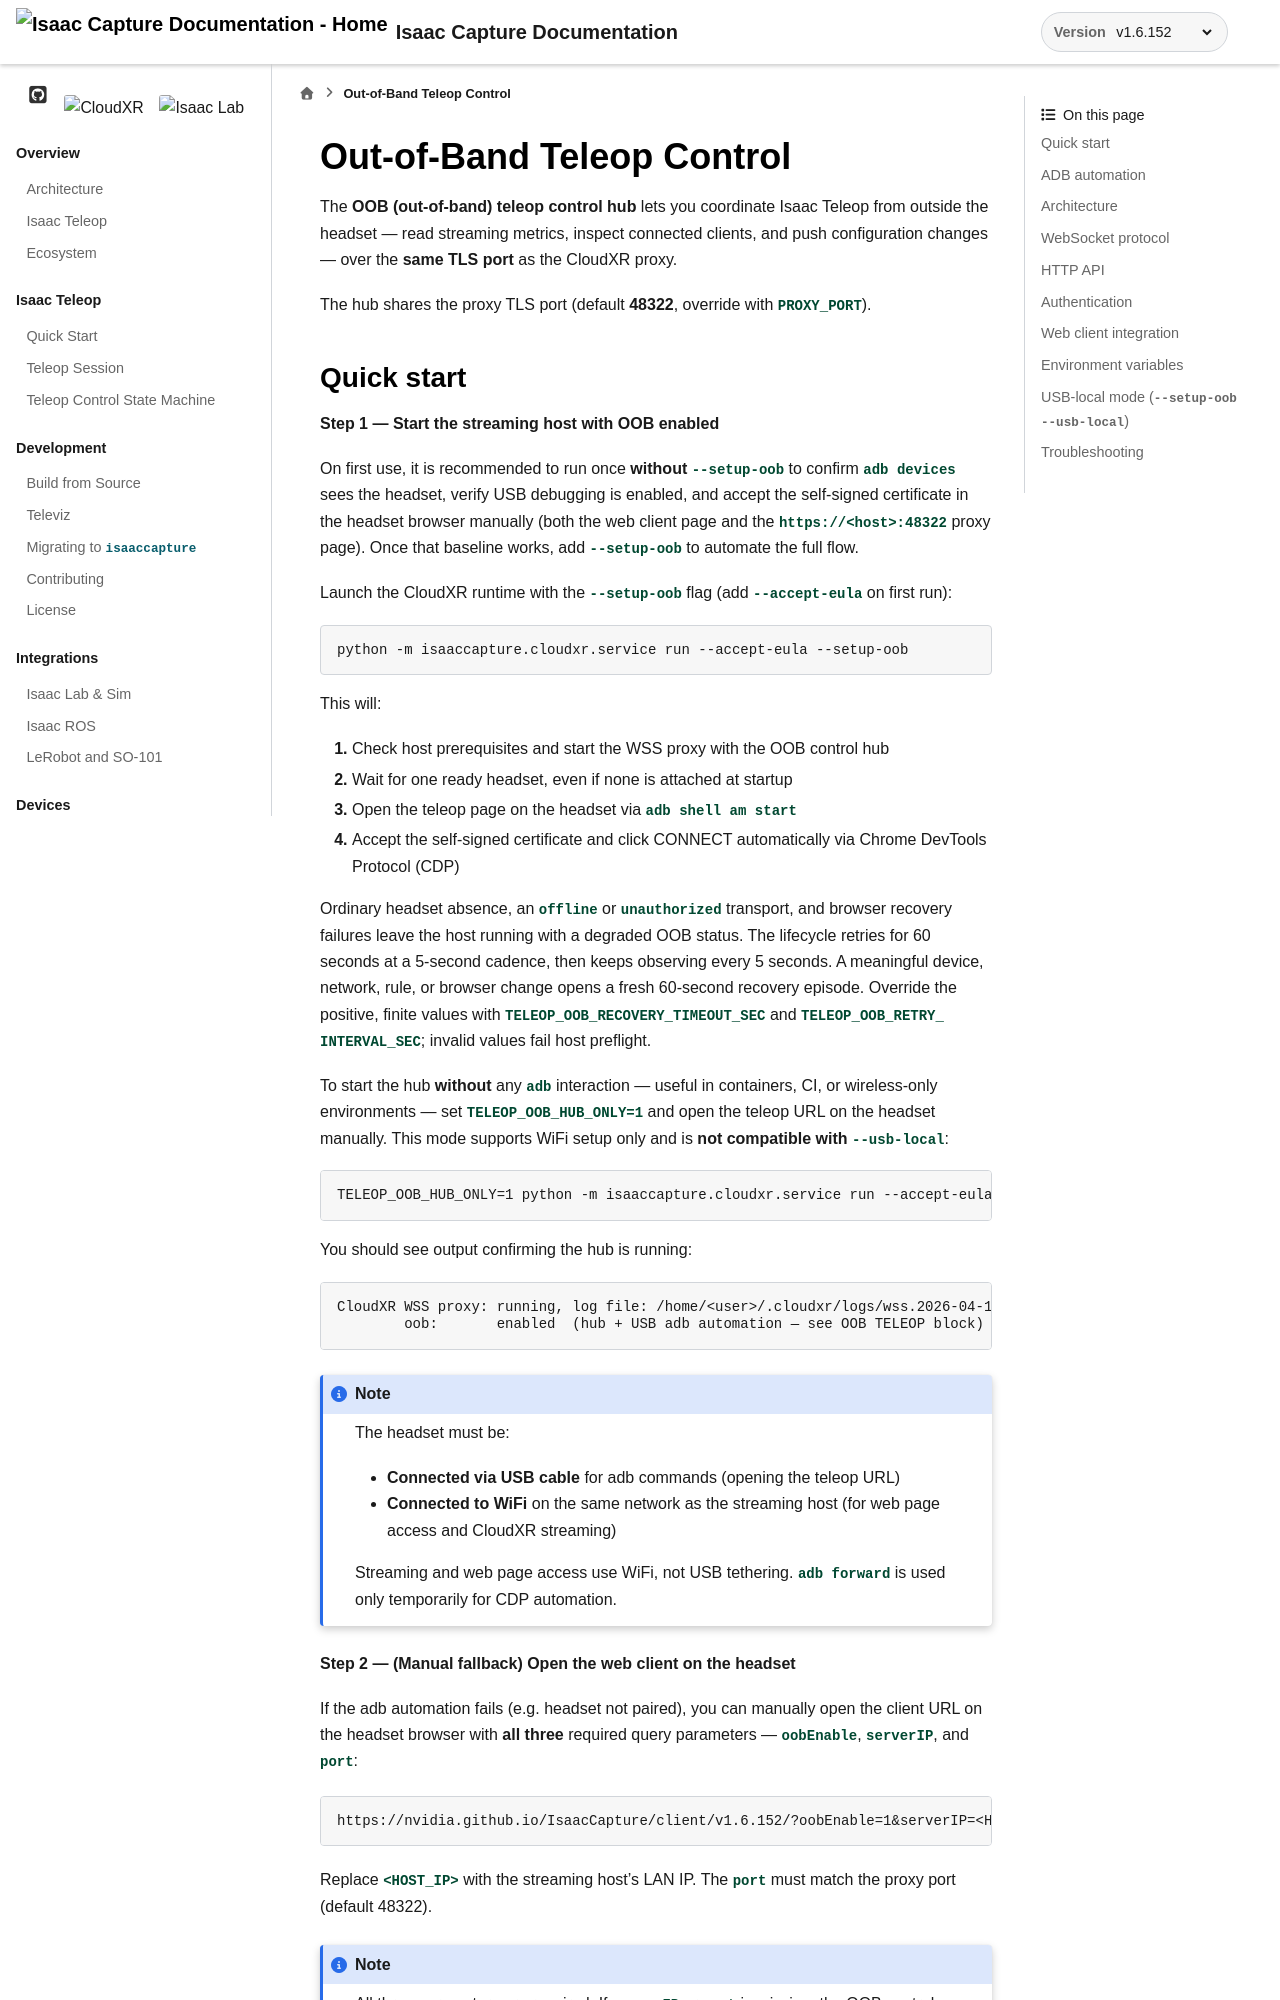

repository: NVIDIA/IsaacCapture · page: v1.6.152/references/oob_teleop_control.html · generator: sphinx

.. SPDX-FileCopyrightText: Copyright (c) 2026 NVIDIA CORPORATION & AFFILIATES. All rights reserved.
.. SPDX-License-Identifier: Apache-2.0

Out-of-Band Teleop Control
==========================

The **OOB (out-of-band) teleop control hub** lets you coordinate Isaac Teleop
from outside the headset — read streaming metrics, inspect connected clients,
and push configuration changes — over the **same TLS port** as the CloudXR
proxy.

The hub shares the proxy TLS port (default **48322**, override with
``PROXY_PORT``).
